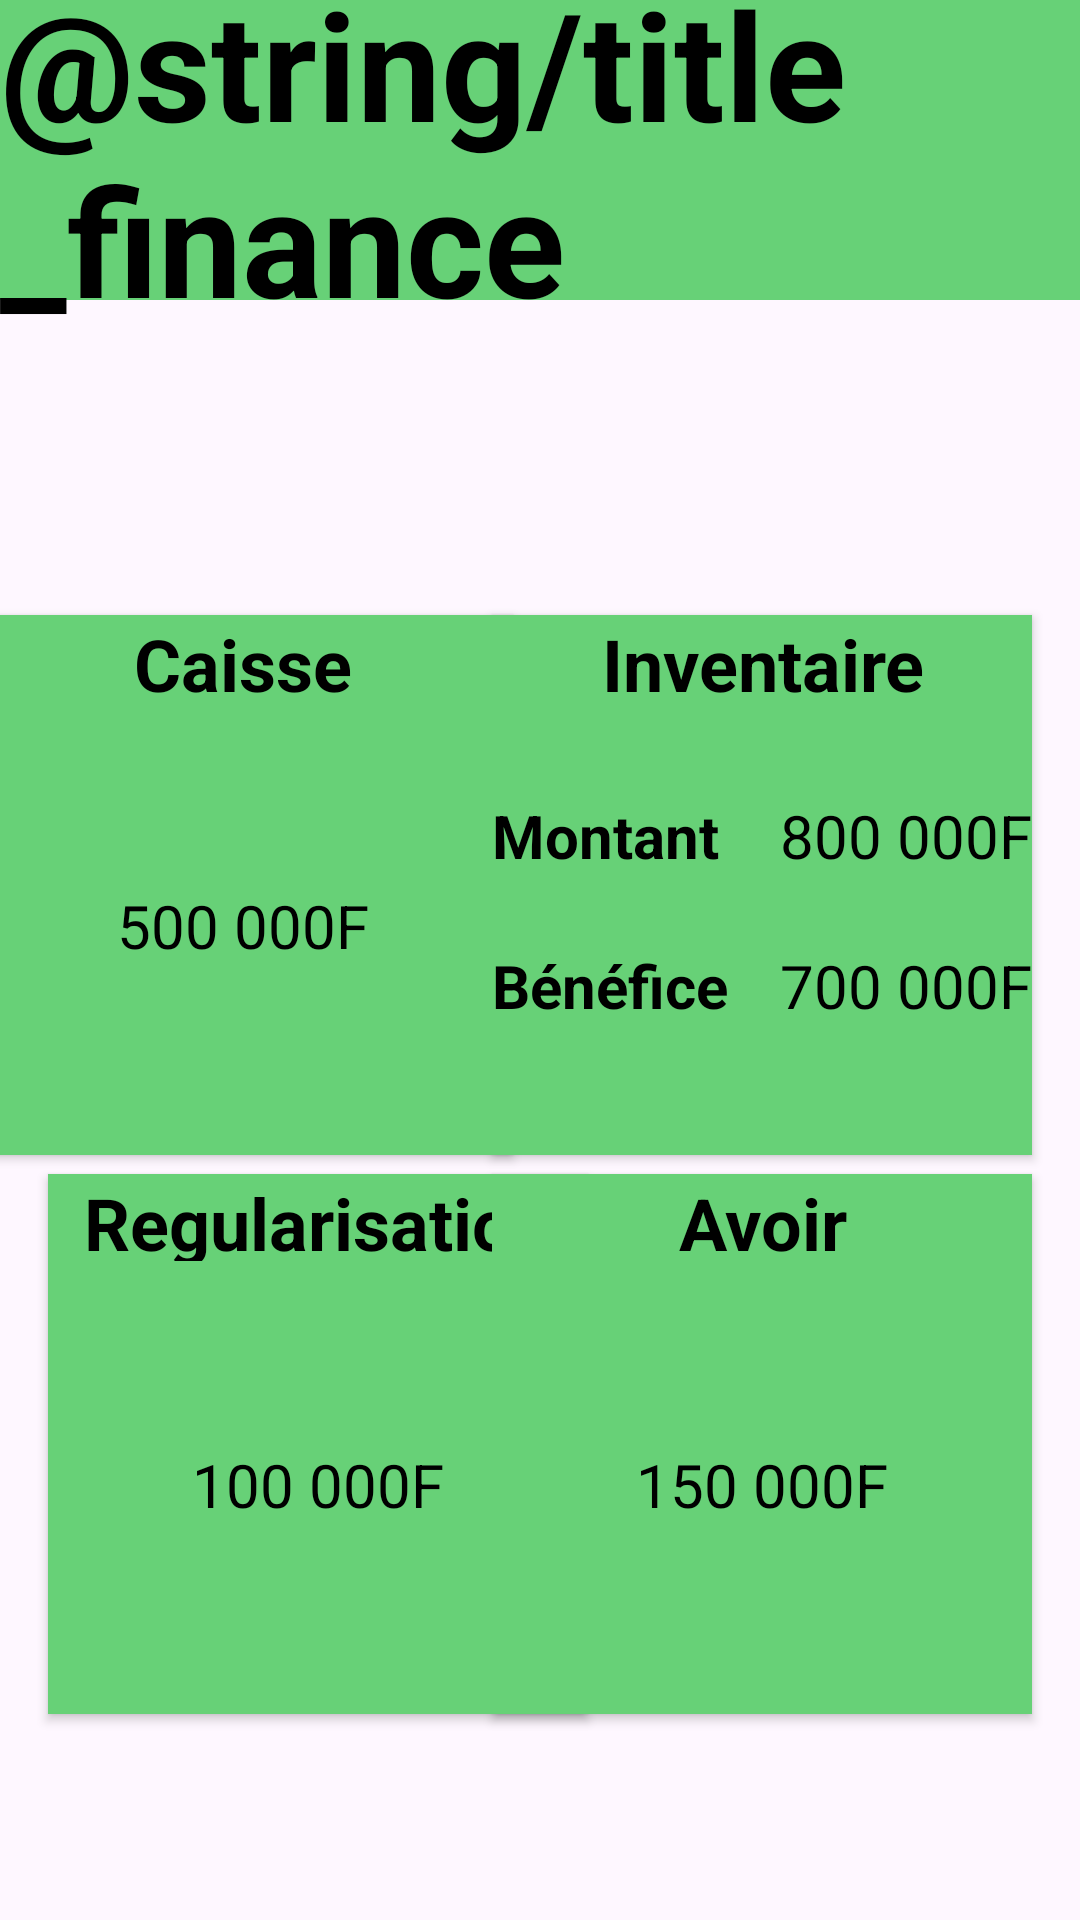

Android layout source for this screen:
<!-- AndroidManifest.xml: application theme Theme.PharmaPlus -->
<!-- res/layout/fragment_finance.xml -->
<?xml version="1.0" encoding="utf-8"?>
<androidx.constraintlayout.widget.ConstraintLayout xmlns:android="http://schemas.android.com/apk/res/android"
    xmlns:app="http://schemas.android.com/apk/res-auto"
    xmlns:tools="http://schemas.android.com/tools"
    android:layout_width="match_parent"
    android:layout_height="match_parent"
    tools:context=".ui.notifications.NotificationsFragment">

    <com.google.android.material.appbar.MaterialToolbar
        android:id="@+id/materialToolbar"
        android:layout_width="match_parent"
        android:layout_height="100dp"
        android:background="@color/green"
        android:minHeight="?attr/actionBarSize"
        android:theme="?attr/actionBarTheme"
        app:layout_constraintTop_toTopOf="parent"
        tools:layout_editor_absoluteX="2dp" />

    <TextView
        android:id="@+id/textView"
        android:layout_width="wrap_content"
        android:layout_height="wrap_content"
        android:text="@string/title_finance"
        android:textColor="@color/black"
        android:textSize="@dimen/title"
        android:textStyle="bold"
        app:layout_constraintBottom_toBottomOf="@+id/materialToolbar"
        app:layout_constraintEnd_toEndOf="parent"
        app:layout_constraintStart_toStartOf="parent"
        app:layout_constraintTop_toTopOf="parent" />

    <androidx.cardview.widget.CardView
        android:id="@+id/caisse"
        android:layout_width="180dp"
        android:layout_height="180dp"
        android:layout_marginStart="16dp"
        android:layout_marginTop="105dp"
        android:layout_marginEnd="19dp"
        android:backgroundTint="@color/green"
        app:layout_constraintEnd_toStartOf="@+id/inventaire"
        app:layout_constraintStart_toStartOf="parent"
        app:cardCornerRadius="@dimen/radius"
        app:layout_constraintTop_toBottomOf="@+id/materialToolbar" >

        <TextView
            android:id="@+id/textView7"
            android:layout_width="match_parent"
            android:layout_height="wrap_content"
            android:text="Caisse"
            android:textAlignment="center"
            android:textColor="@color/black"
            android:textSize="24sp"
            android:textStyle="bold" />

        <TextView
            android:id="@+id/textView12"
            android:layout_width="match_parent"
            android:layout_height="wrap_content"
            android:layout_marginTop="90dp"
            android:text="500 000F"
            android:textAlignment="center"
            android:textColor="@color/black"
            android:textSize="20sp" />
    </androidx.cardview.widget.CardView>

    <androidx.cardview.widget.CardView
        android:id="@+id/inventaire"
        android:layout_width="180dp"
        android:layout_height="180dp"
        android:layout_marginTop="105dp"
        android:layout_marginEnd="16dp"
        android:backgroundTint="@color/green"
        app:layout_constraintEnd_toEndOf="parent"
        app:cardCornerRadius="@dimen/radius"
        app:layout_constraintTop_toBottomOf="@+id/materialToolbar" >

        <TextView
            android:id="@+id/textView8"
            android:layout_width="match_parent"
            android:layout_height="wrap_content"
            android:text="Inventaire"
            android:textAlignment="center"
            android:textColor="@color/black"
            android:textSize="24sp"
            android:textStyle="bold" />

        <TextView
            android:id="@+id/textView15"
            android:layout_width="wrap_content"
            android:layout_height="wrap_content"
            android:layout_marginTop="60dp"
            android:text="Montant"
            android:textColor="@color/black"
            android:textSize="20sp"
            android:textStyle="bold" />

        <TextView
            android:id="@+id/textView16"
            android:layout_width="wrap_content"
            android:layout_height="wrap_content"
            android:layout_marginTop="110dp"
            android:text="Bénéfice"
            android:textColor="@color/black"
            android:textSize="20sp"
            android:textStyle="bold" />

        <TextView
            android:id="@+id/textView17"
            android:layout_width="match_parent"
            android:layout_height="wrap_content"
            android:layout_marginTop="60dp"
            android:text="800 000F"
            android:textAlignment="textEnd"
            android:textColor="@color/black"
            android:textSize="20sp" />

        <TextView
            android:id="@+id/textView18"
            android:layout_width="match_parent"
            android:layout_height="wrap_content"
            android:layout_marginTop="110dp"
            android:text="700 000F"
            android:textAlignment="textEnd"
            android:textColor="@color/black"
            android:textSize="20sp" />
    </androidx.cardview.widget.CardView>

    <androidx.cardview.widget.CardView
        android:id="@+id/regularisation"
        android:layout_width="180dp"
        android:layout_height="180dp"
        android:layout_marginStart="16dp"
        android:layout_marginTop="19dp"
        android:layout_marginEnd="19dp"
        android:layout_marginBottom="105dp"
        android:backgroundTint="@color/green"
        app:layout_constraintBottom_toBottomOf="parent"
        app:layout_constraintEnd_toStartOf="@+id/avoir"
        app:layout_constraintHorizontal_bias="0.0"
        app:layout_constraintStart_toStartOf="parent"
        app:layout_constraintTop_toBottomOf="@+id/caisse"
        app:cardCornerRadius="@dimen/radius"
        app:layout_constraintVertical_bias="0.261" >

        <TextView
            android:id="@+id/textView9"
            android:layout_width="match_parent"
            android:layout_height="29dp"
            android:text="Regularisation"
            android:textAlignment="center"
            android:textColor="@color/black"
            android:textSize="24sp"
            android:textStyle="bold" />

        <TextView
            android:id="@+id/textView13"
            android:layout_width="match_parent"
            android:layout_height="wrap_content"
            android:layout_marginTop="90dp"
            android:text="100 000F"
            android:textAlignment="center"
            android:textColor="@color/black"
            android:textSize="20sp" />
    </androidx.cardview.widget.CardView>

    <androidx.cardview.widget.CardView
        android:id="@+id/avoir"
        android:layout_width="180dp"
        android:layout_height="180dp"
        android:layout_marginTop="19dp"
        android:layout_marginEnd="16dp"
        android:layout_marginBottom="105dp"
        android:backgroundTint="@color/green"
        app:layout_constraintBottom_toBottomOf="parent"
        app:layout_constraintEnd_toEndOf="parent"
        app:layout_constraintTop_toBottomOf="@+id/inventaire"
        app:cardCornerRadius="@dimen/radius"
        app:layout_constraintVertical_bias="0.261" >

        <TextView
            android:id="@+id/textView10"
            android:layout_width="match_parent"
            android:layout_height="wrap_content"
            android:text="Avoir"
            android:textAlignment="center"
            android:textAllCaps="false"
            android:textColor="@color/black"
            android:textSize="24sp"
            android:textStyle="bold" />

        <TextView
            android:id="@+id/textView14"
            android:layout_width="match_parent"
            android:layout_height="wrap_content"
            android:layout_marginTop="90dp"
            android:text="150 000F"
            android:textAlignment="center"
            android:textColor="@color/black"
            android:textSize="20sp" />
    </androidx.cardview.widget.CardView>
</androidx.constraintlayout.widget.ConstraintLayout>
<!-- resources referenced by this layout -->
<resources>
  <color name="black">#000000</color>
  <color name="green">#67D177</color>
  <dimen name="title">50dp</dimen>
  <style name="Theme.PharmaPlus" parent="Base.Theme.PharmaPlus" />
  <style name="Base.Theme.PharmaPlus" parent="Theme.Material3.DayNight.NoActionBar">
          
          <item name="colorPrimary">@color/green</item>
      </style>
</resources>
